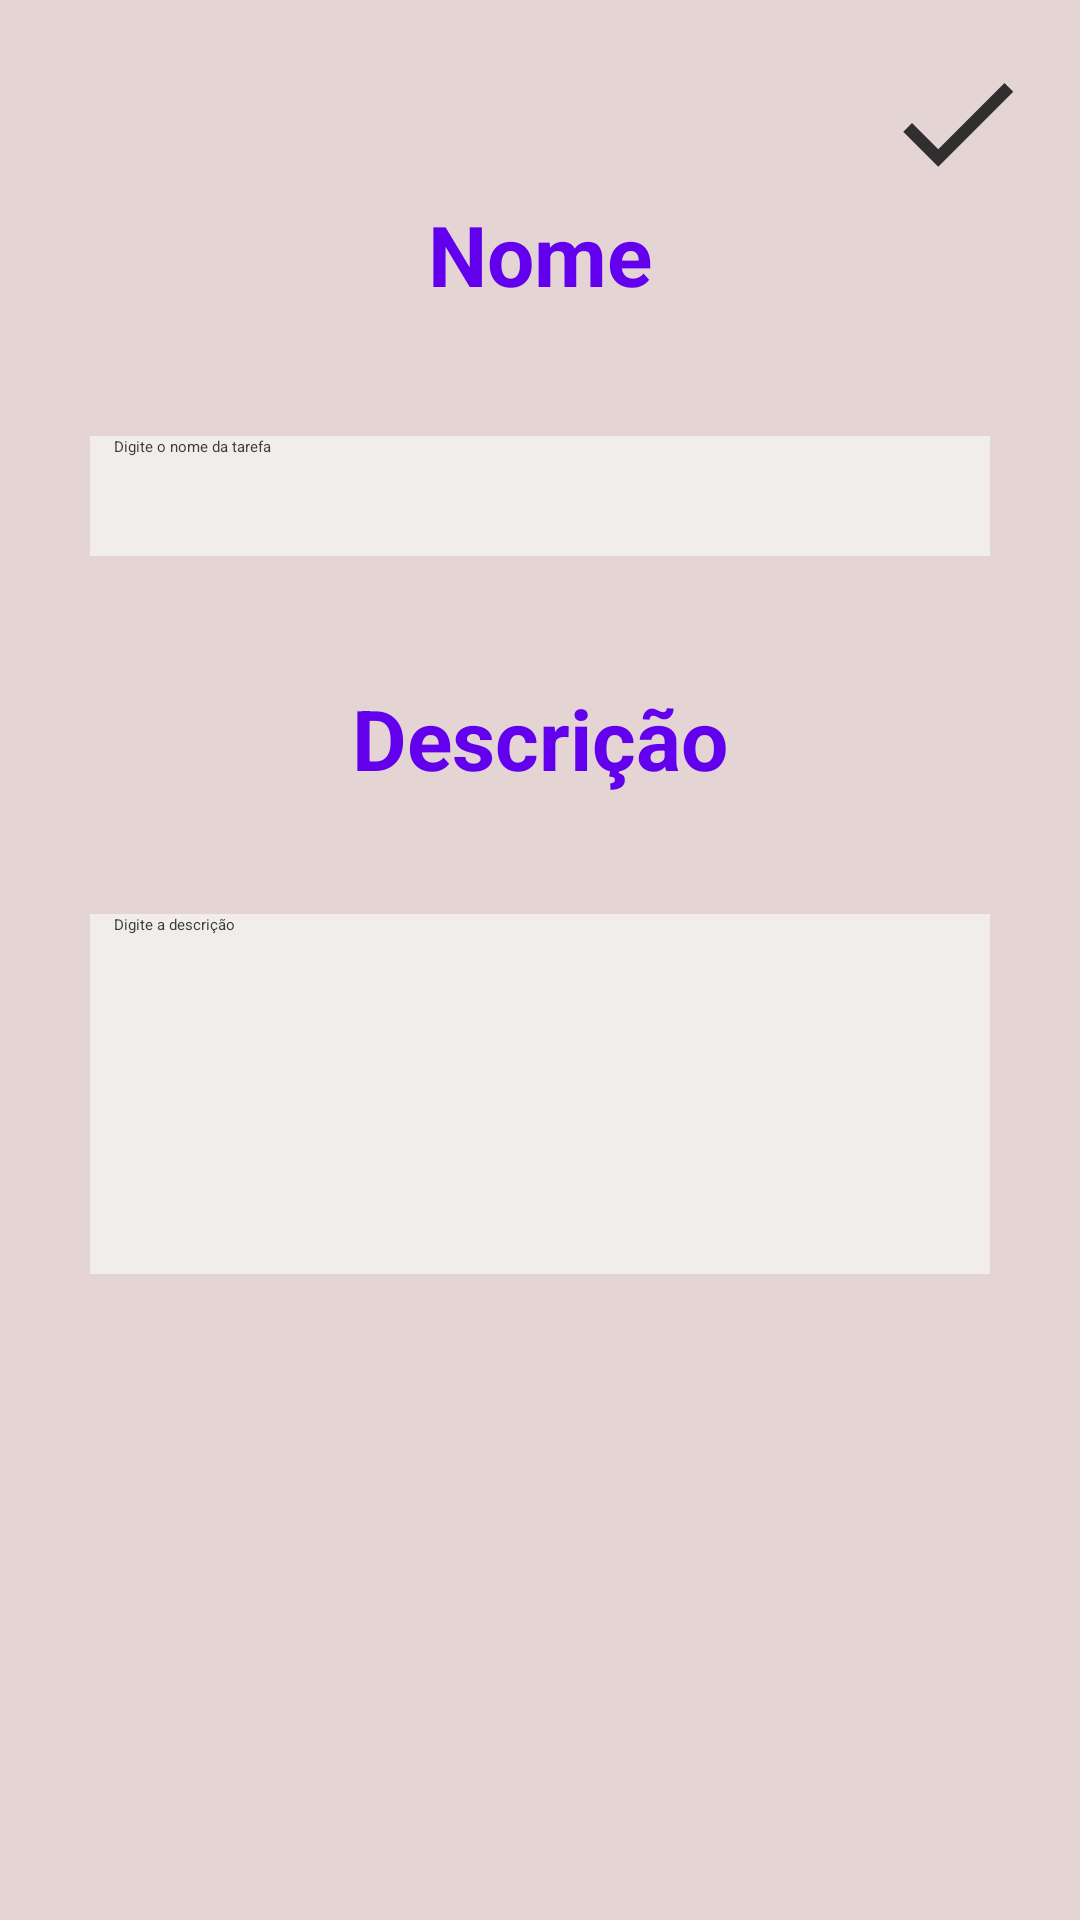

Produce the Android XML layout that renders to this screen, including the resource entries it uses.
<!-- AndroidManifest.xml: application theme Theme.Haroagenda -->
<!-- res/layout/form_nota.xml -->
<?xml version="1.0" encoding="utf-8"?>
<androidx.constraintlayout.widget.ConstraintLayout xmlns:android="http://schemas.android.com/apk/res/android"
xmlns:app="http://schemas.android.com/apk/res-auto"
xmlns:tools="http://schemas.android.com/tools"
android:layout_width="match_parent"
android:layout_height="match_parent"
tools:context=".TaskCreate"
android:padding="16dp"
android:background="#E4D4D4">

    <ImageView
        android:id="@+id/voltar"
        android:layout_width="50dp"
        android:layout_height="50dp"
        android:src="@drawable/baseline_arrow_back_ios_24"
        app:layout_constraintStart_toStartOf="parent"/>

<ImageView
    android:id="@+id/button"
    android:layout_width="50dp"
    android:layout_height="50dp"
    android:src="@drawable/baseline_done_24"
    app:layout_constraintEnd_toEndOf="parent"/>

<TextView
    android:id="@+id/title_nome"
    android:layout_width="wrap_content"
    android:layout_height="wrap_content"
    android:text="Nome"
    android:textColor="@color/purple_500"
    android:textStyle="bold"
    android:textSize="28sp"
    app:layout_constraintStart_toStartOf="parent"
    app:layout_constraintEnd_toEndOf="parent"
    app:layout_constraintTop_toBottomOf="@+id/button"

    />

<EditText
    android:id="@+id/editTextNome"
    android:layout_width="300dp"
    android:layout_height="40dp"
    android:hint="Digite o nome da tarefa"
    android:textColor="#3C3939"
    android:paddingLeft="8dp"
    app:layout_constraintStart_toStartOf="parent"
    app:layout_constraintEnd_toEndOf="parent"
    app:layout_constraintTop_toBottomOf="@+id/title_nome"
    android:background="#F1EDED"
    android:layout_marginTop="42dp"/>



<TextView
    android:id="@+id/title_descrição"
    android:layout_width="wrap_content"
    android:layout_height="wrap_content"
    android:text="Descrição"
    android:textColor="@color/purple_500"
    android:textStyle="bold"
    android:textSize="28sp"
    app:layout_constraintStart_toStartOf="parent"
    app:layout_constraintEnd_toEndOf="parent"
    app:layout_constraintTop_toBottomOf="@+id/editTextNome"
    android:layout_marginTop="42dp"/>


    <EditText
        android:id="@+id/editTextDescricao"
        android:layout_width="300dp"
        android:layout_height="120dp"
        android:layout_marginTop="40dp"
        android:background="#F1EDED"
        android:hint="Digite a descrição"
        android:paddingLeft="8dp"
        android:textColor="#3C3939"
        app:layout_constraintEnd_toEndOf="parent"
        app:layout_constraintHorizontal_bias="0.504"
        app:layout_constraintStart_toStartOf="parent"
        app:layout_constraintTop_toBottomOf="@+id/title_descrição" />


</androidx.constraintlayout.widget.ConstraintLayout>
<!-- resources referenced by this layout -->
<resources>
  <color name="purple_500">#FF6200EE</color>
  <!-- drawable baseline_done_24 (drawable) -->
  <vector android:alpha="0.85" android:height="24dp"
      android:tint="#0F0F10" android:viewportHeight="24"
      android:viewportWidth="24" android:width="24dp" xmlns:android="http://schemas.android.com/apk/res/android">
      <path android:fillColor="@android:color/white" android:pathData="M9,16.2L4.8,12l-1.4,1.4L9,19 21,7l-1.4,-1.4L9,16.2z"/>
  </vector>
  <style name="Theme.Haroagenda" parent="Theme.MaterialComponents.DayNight.NoActionBar">
          
          <item name="colorPrimary">@color/purple_500</item>
          <item name="colorPrimaryVariant">@color/purple_700</item>
          <item name="colorOnPrimary">@color/white</item>
          
          <item name="colorSecondary">@color/teal_200</item>
          <item name="colorSecondaryVariant">@color/teal_700</item>
          <item name="colorOnSecondary">@color/black</item>
          
          <item name="android:statusBarColor">?attr/colorPrimaryVariant</item>
          
      </style>
  <color name="purple_700">#FF3700B3</color>
  <color name="white">#FFFFFFFF</color>
  <color name="teal_200">#FF03DAC5</color>
  <color name="teal_700">#FF018786</color>
  <color name="black">#FF000000</color>
</resources>
